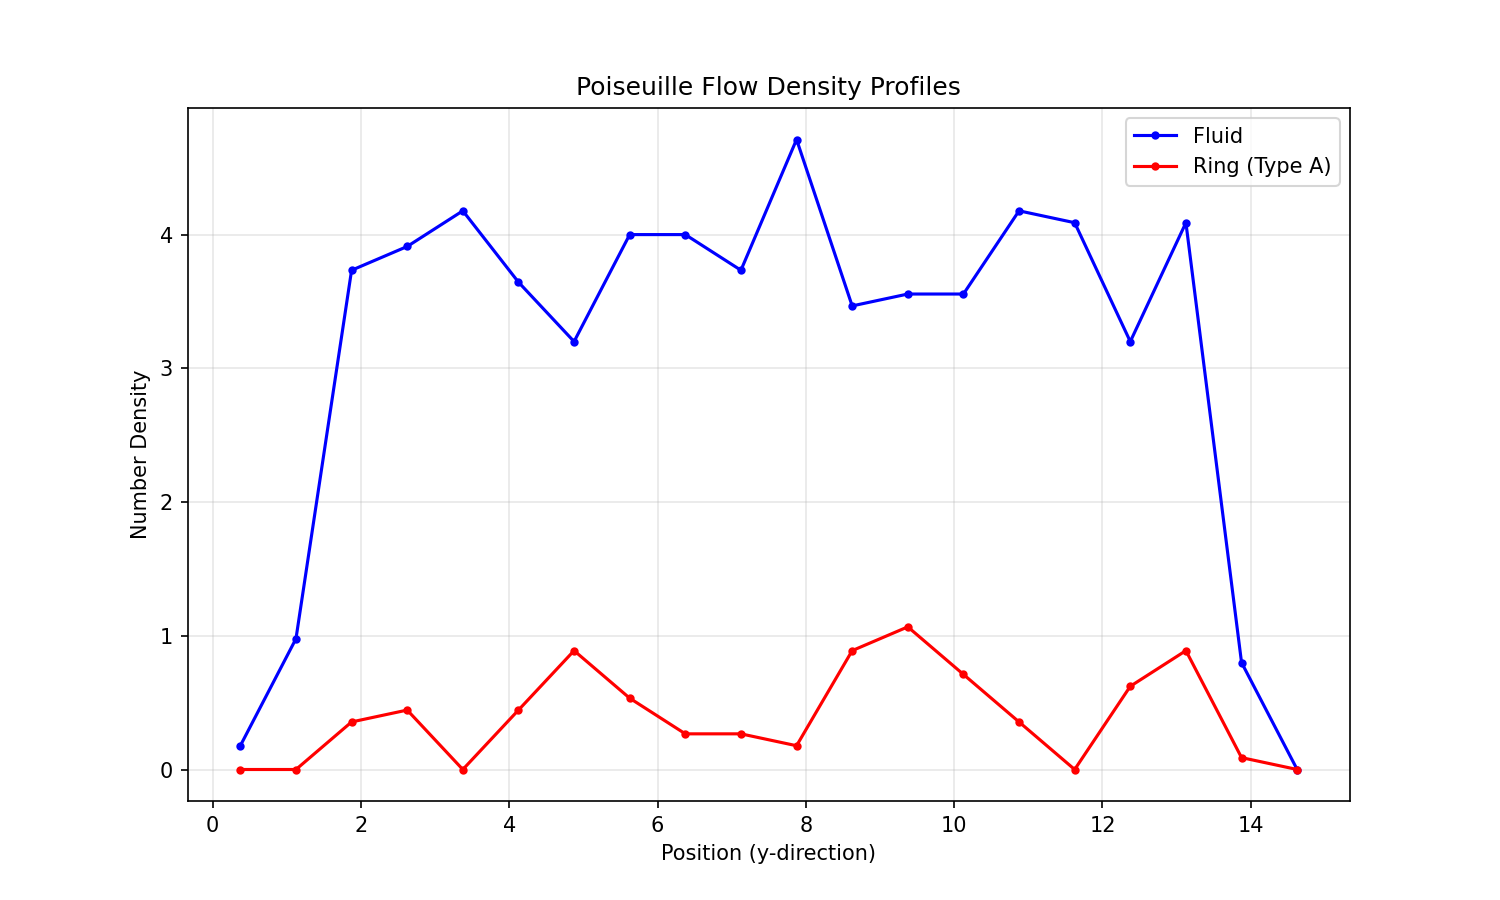

Source data for this figure (header and first rows):
# y, density_fluid, density_A
3.750000000000000000e-01, 1.777777777777777846e-01, 0.000000000000000000e+00
1.125000000000000000e+00, 9.777777777777777457e-01, 0.000000000000000000e+00
1.875000000000000000e+00, 3.733333333333333393e+00, 3.555555555555555691e-01
2.625000000000000000e+00, 3.911111111111110983e+00, 4.444444444444444198e-01
3.375000000000000000e+00, 4.177777777777778034e+00, 0.000000000000000000e+00
4.125000000000000000e+00, 3.644444444444444375e+00, 4.444444444444444198e-01
4.875000000000000000e+00, 3.200000000000000178e+00, 8.888888888888888395e-01
5.625000000000000000e+00, 4.000000000000000000e+00, 5.333333333333333259e-01
6.375000000000000000e+00, 4.000000000000000000e+00, 2.666666666666666630e-01
7.125000000000000000e+00, 3.733333333333333393e+00, 2.666666666666666630e-01
7.875000000000000000e+00, 4.711111111111111249e+00, 1.777777777777777846e-01
8.625000000000000000e+00, 3.466666666666666785e+00, 8.888888888888888395e-01
9.375000000000000000e+00, 3.555555555555555358e+00, 1.066666666666666652e+00
1.012500000000000000e+01, 3.555555555555555358e+00, 7.111111111111111382e-01
1.087500000000000000e+01, 4.177777777777778034e+00, 3.555555555555555691e-01
1.162500000000000000e+01, 4.088888888888888573e+00, 0.000000000000000000e+00
1.237500000000000000e+01, 3.200000000000000178e+00, 6.222222222222222321e-01
1.312500000000000000e+01, 4.088888888888888573e+00, 8.888888888888888395e-01
1.387500000000000000e+01, 8.000000000000000444e-01, 8.888888888888889228e-02
1.462500000000000000e+01, 0.000000000000000000e+00, 0.000000000000000000e+00
